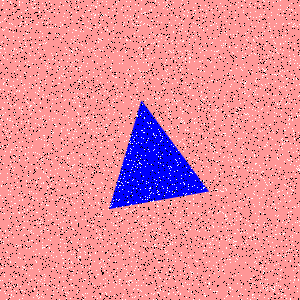

The file beside this chart, header and first rows:
Type, X, Y
Salt, 276, 75
Salt, 141, 21
Salt, 62, 148
Salt, 153, 223
Salt, 221, 191
Salt, 224, 133
Salt, 161, 271
Salt, 149, 37
Salt, 26, 245
Salt, 166, 26
Salt, 12, 121
Salt, 168, 205
Salt, 98, 188
Salt, 296, 179
Salt, 74, 203
Salt, 153, 200
Salt, 206, 13
Salt, 289, 201
Salt, 227, 104
Salt, 168, 214
Salt, 216, 291
Salt, 242, 5
Salt, 160, 226
Salt, 254, 155
Salt, 273, 132
Salt, 207, 227
Salt, 269, 26
Salt, 155, 244
Salt, 1, 63
Salt, 216, 293
Salt, 256, 249
Salt, 14, 158
Salt, 23, 216
Salt, 90, 8
Salt, 275, 102
Salt, 250, 6
Salt, 46, 63
Salt, 280, 201
Salt, 114, 243
Salt, 100, 235
Salt, 159, 98
Salt, 197, 145
Salt, 172, 43
Salt, 227, 62
Salt, 239, 180
Salt, 128, 153
Salt, 21, 22
Salt, 203, 99
Salt, 245, 262
Salt, 63, 263
Salt, 125, 265
Salt, 32, 240
Salt, 25, 62
Salt, 46, 169
Salt, 286, 239
Salt, 267, 78
Salt, 70, 78
Salt, 256, 17
Salt, 176, 179
Salt, 274, 287
... 8,940 more rows
